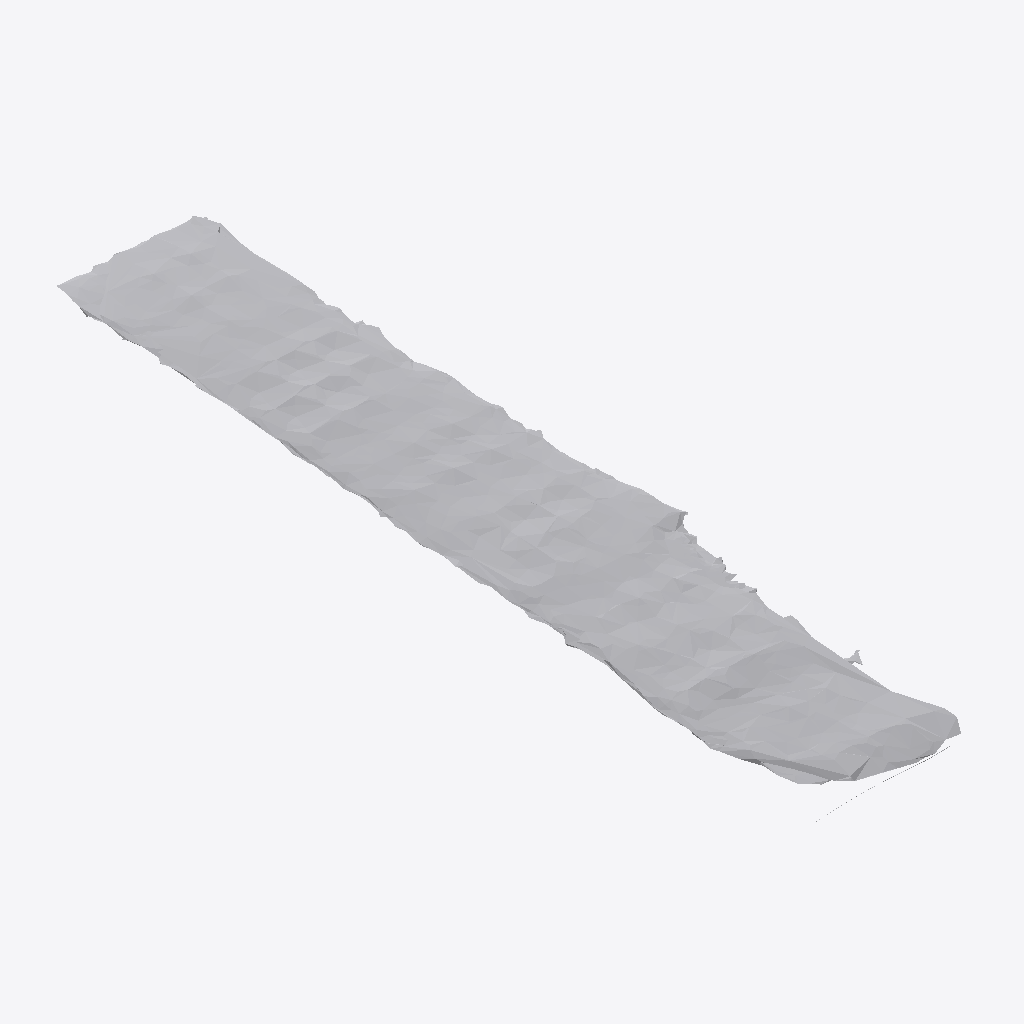
Isometric view of an IFC building model (IFC-SPF (STEP), schema IFC4, length unit metre), seen from the south-west, elements coloured by IFC class: 1 other element (light grey).
Extent 0.203 m × 0.896 m × 0.092 m (x, y, z). Storeys (1): Ground Floor at 0.00 m. Elements (1): 1 IfcFurniture.

HEADER;
FILE_DESCRIPTION(('ViewDefinition [CoordinationView]'),'2;1');
FILE_NAME('','2026-07-12T07:14:10',(''),(''),'IfcOpenShell 0.8.0','IfcOpenShell 0.8.0','');
FILE_SCHEMA(('IFC4'));
ENDSEC;
DATA;
#17=IFCPROJECT('2A2GR5PRT6Qx8L_kizeY_A',#5,'Office Project',$,$,$,$,(#15),#10);
#20=IFCSITE('1MuD0eO5zF2hdFhDX9gKW7',#5,'Site',$,$,#19,$,$,.ELEMENT.,$,$,$,$,$);
#22=IFCBUILDING('23NmCcFnH7LP4nuuyWJIGH',#5,'Building',$,$,#21,$,$,.ELEMENT.,$,$,$);
#24=IFCBUILDINGSTOREY('0_F$NuIpb1JgR_SOvGNkBm',#5,'Ground Floor',$,$,#23,$,$,.ELEMENT.,0.0);
#35=IFCFURNITURE('16wrQC5PnDixpuiTIdb9Ah',#5,'list08_cabinet',$,$,#34,#31,$,$);
ENDSEC;
